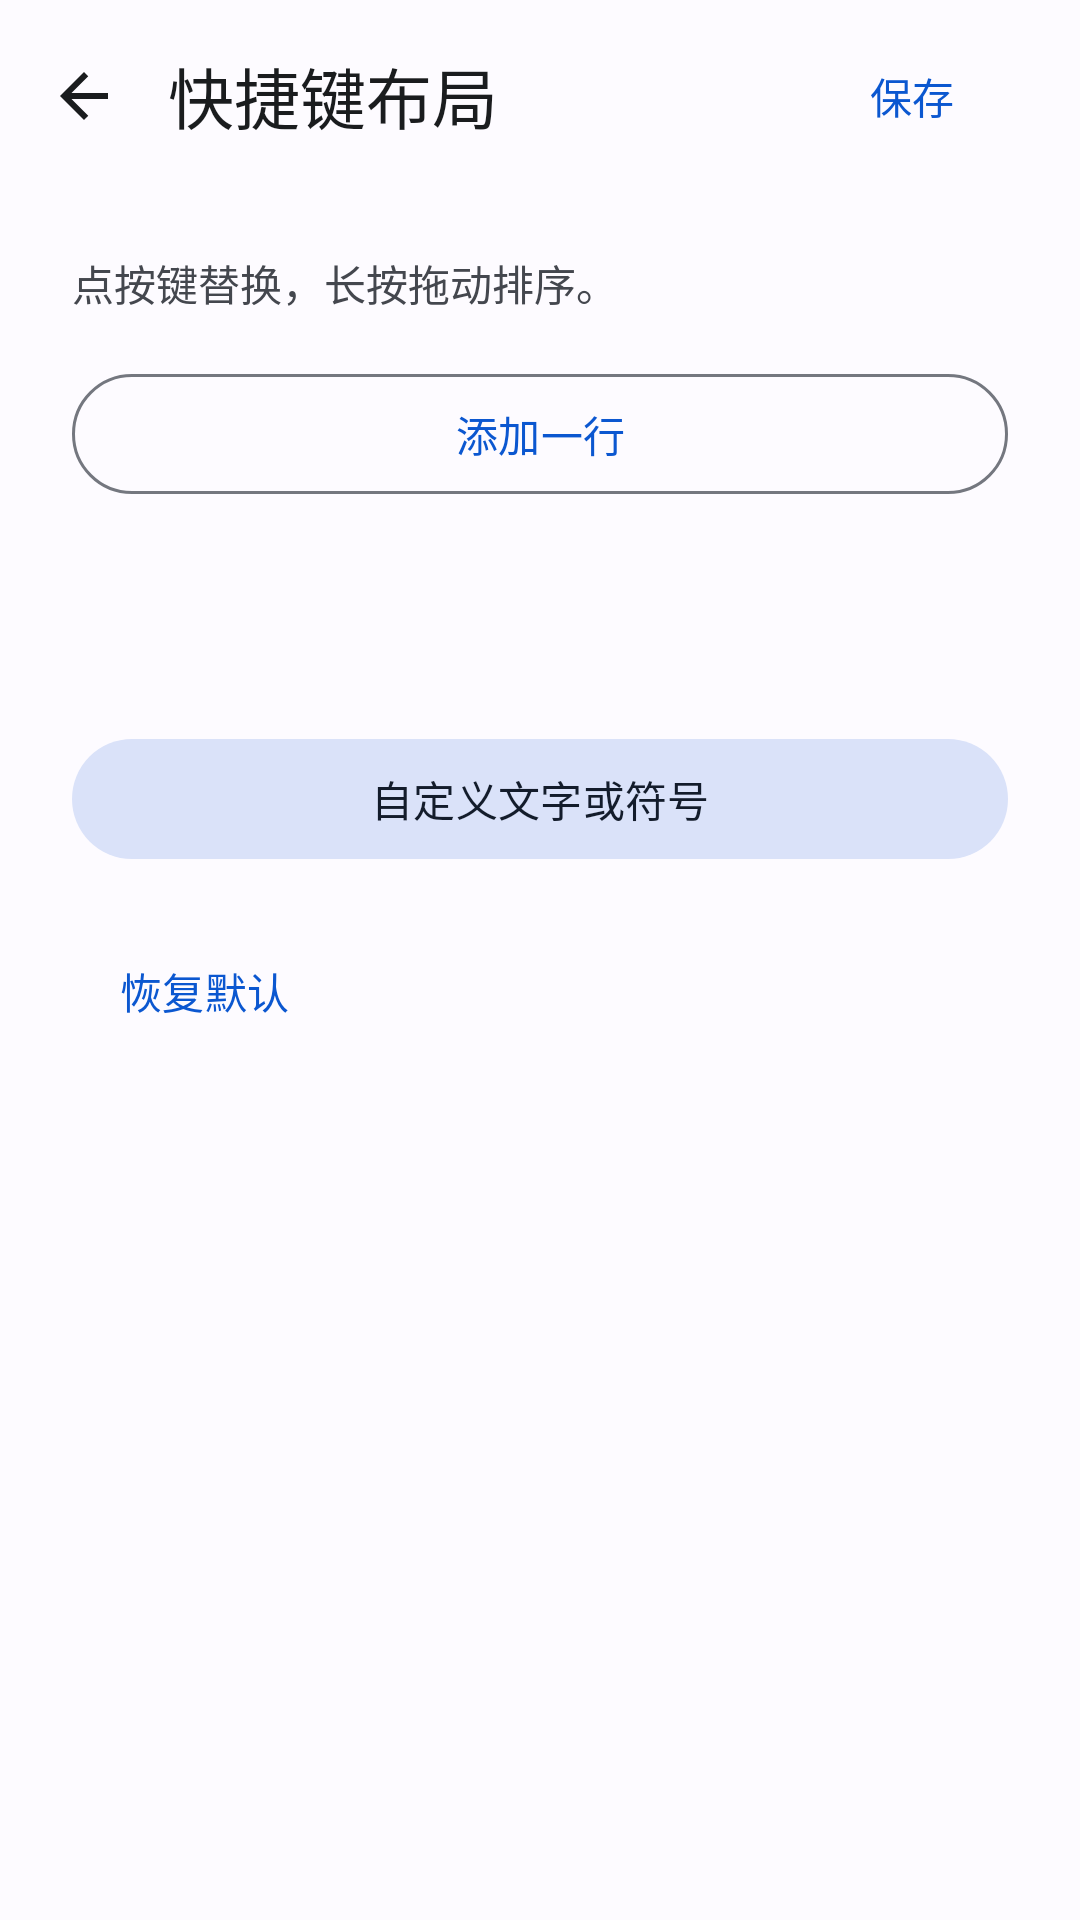

Write the Android layout XML for this screen, with the resource values it uses.
<!-- AndroidManifest.xml: application theme AppTheme -->
<!-- res/layout/dialog_extra_keys.xml -->
<?xml version="1.0" encoding="utf-8"?>
<LinearLayout
    xmlns:android="http://schemas.android.com/apk/res/android"
    xmlns:app="http://schemas.android.com/apk/res-auto"
    android:layout_width="match_parent"
    android:layout_height="match_parent"
    android:orientation="vertical"
    android:background="?attr/colorSurface"
    android:fitsSystemWindows="true">
    <LinearLayout
        android:layout_width="match_parent"
        android:layout_height="wrap_content"
        android:minHeight="64dp"
        android:gravity="center_vertical"
        android:paddingEnd="12dp">
        <ImageButton
            android:id="@+id/btn_cancel_extra_keys"
            android:layout_width="56dp"
            android:layout_height="56dp"
            android:background="?attr/selectableItemBackgroundBorderless"
            android:padding="16dp"
            android:src="@drawable/ic_arrow_back"
            app:tint="?attr/colorOnSurface"
            android:contentDescription="@string/navigate_back" />
        <TextView
            android:layout_width="0dp"
            android:layout_height="wrap_content"
            android:text="@string/extra_keys_title"
            android:textSize="22sp"
            android:textColor="?attr/colorOnSurface"
            android:id="@+id/tv_dialog_title"
            android:layout_weight="1" />
        <com.google.android.material.button.MaterialButton
            android:id="@+id/btn_save_extra_keys"
            style="@style/Widget.Material3.Button.TextButton"
            android:layout_width="wrap_content"
            android:layout_height="wrap_content"
            android:minHeight="48dp"
            android:text="@string/save" />
    </LinearLayout>
    <androidx.core.widget.NestedScrollView
        android:layout_width="match_parent"
        android:layout_height="0dp"
        android:layout_weight="1"
        android:fillViewport="true"
        android:clipToPadding="false">
        <LinearLayout
            android:layout_width="match_parent"
            android:layout_height="wrap_content"
            android:orientation="vertical"
            android:paddingStart="24dp"
            android:paddingEnd="24dp"
            android:paddingBottom="32dp">
            <TextView
                android:layout_width="match_parent"
                android:layout_height="wrap_content"
                android:paddingTop="20dp"
                android:paddingBottom="16dp"
                android:text="点按键替换，长按拖动排序。"
                android:textColor="?attr/colorOnSurfaceVariant"
                android:textSize="14sp" />
            <LinearLayout
                android:id="@+id/extra_keys_preview"
                android:layout_width="match_parent"
                android:layout_height="wrap_content"
                android:orientation="vertical" />
            <com.google.android.material.button.MaterialButton
                android:id="@+id/btn_add_key_row"
                style="@style/Widget.Material3.Button.OutlinedButton"
                android:layout_width="match_parent"
                android:layout_height="48dp"
                android:text="添加一行" />
            <TextView
                android:id="@+id/extra_keys_selection"
                android:layout_width="match_parent"
                android:layout_height="wrap_content"
                android:paddingTop="24dp"
                android:paddingBottom="12dp"
                android:textColor="?attr/colorOnSurface"
                android:textSize="16sp" />
            <LinearLayout
                android:id="@+id/extra_keys_move_actions"
                android:layout_width="match_parent"
                android:layout_height="wrap_content"
                android:orientation="horizontal" />
            <com.google.android.material.chip.ChipGroup
                android:id="@+id/extra_keys_palette"
                android:layout_width="match_parent"
                android:layout_height="wrap_content"
                android:layout_marginTop="16dp" />
            <com.google.android.material.button.MaterialButton
                android:id="@+id/btn_custom_key_text"
                style="@style/Widget.Material3.Button.TonalButton"
                android:layout_width="match_parent"
                android:layout_height="48dp"
                android:text="自定义文字或符号" />
            <com.google.android.material.button.MaterialButton
                android:id="@+id/btn_reset_extra_keys"
                style="@style/Widget.Material3.Button.TextButton"
                android:layout_width="wrap_content"
                android:layout_height="48dp"
                android:text="@string/restore_default"
                android:layout_gravity="start"
                android:layout_marginTop="16dp" />
        </LinearLayout>
    </androidx.core.widget.NestedScrollView>
</LinearLayout>
<!-- resources referenced by this layout -->
<resources>
  <!-- drawable ic_arrow_back (drawable) -->
  <vector xmlns:android="http://schemas.android.com/apk/res/android" xmlns:app="http://schemas.android.com/apk/res-auto" android:width="24dp" android:height="24dp" android:viewportWidth="24" android:viewportHeight="24"><path android:fillColor="#FFFFFFFF" android:pathData="M20,11H7.83l5.59,-5.59L12,4l-8,8 8,8 1.42,-1.41L7.83,13H20z"/></vector>
  <string name="extra_keys_title">快捷键布局</string>
  <string name="navigate_back">返回</string>
  <string name="restore_default">恢复默认</string>
  <string name="save">保存</string>
  <style name="AppTheme" parent="BaseAppTheme" />
  <color name="md_theme_primary">#0B57D0</color>
  <color name="md_theme_onPrimary">#FFFFFF</color>
  <color name="md_theme_primaryContainer">#D3E3FD</color>
  <color name="md_theme_onPrimaryContainer">#041E49</color>
  <color name="md_theme_secondary">#565E71</color>
  <color name="md_theme_onSecondary">#FFFFFF</color>
  <color name="md_theme_secondaryContainer">#DAE2F9</color>
  <color name="md_theme_onSecondaryContainer">#131C2B</color>
  <color name="md_theme_tertiary">#146C2E</color>
  <color name="md_theme_onTertiary">#FFFFFF</color>
  <color name="md_theme_tertiaryContainer">#C4EED0</color>
  <color name="md_theme_onTertiaryContainer">#072711</color>
  <color name="md_theme_error">#BA1A1A</color>
  <color name="md_theme_onError">#FFFFFF</color>
  <color name="md_theme_errorContainer">#FFDAD6</color>
  <color name="md_theme_onErrorContainer">#410002</color>
  <color name="md_theme_surface">#FDFBFF</color>
  <color name="md_theme_onSurface">#1A1C1E</color>
  <color name="md_theme_surfaceVariant">#E1E2EC</color>
  <color name="md_theme_onSurfaceVariant">#44474E</color>
  <color name="md_theme_surfaceContainerLowest">#FFFFFF</color>
  <color name="md_theme_surfaceContainerLow">#F7F8FC</color>
  <color name="md_theme_surfaceContainer">#F1F3F9</color>
  <color name="md_theme_surfaceContainerHigh">#ECEEF4</color>
  <color name="md_theme_surfaceContainerHighest">#E6E8EE</color>
  <color name="md_theme_onBackground">#1A1C1E</color>
  <color name="md_theme_outline">#74777F</color>
  <color name="md_theme_outlineVariant">#C4C6D0</color>
  <color name="term_surface">#111318</color>
  <style name="PixelBottomSheetDialogTheme" parent="ThemeOverlay.Material3.BottomSheetDialog">
          <item name="bottomSheetStyle">@style/PixelBottomSheetModalStyle</item>
      </style>
  <style name="PixelAlertDialogTheme" parent="ThemeOverlay.Material3.MaterialAlertDialog">
          <item name="shapeAppearance">@style/ShapeAppearance.Pixel.Dialog</item>
          <item name="colorSurface">?attr/colorSurfaceContainerHigh</item>
      </style>
  <style name="PixelBottomSheetModalStyle" parent="Widget.Material3.BottomSheet.Modal">
          <item name="backgroundTint">?attr/colorSurfaceContainerLow</item>
          <item name="shapeAppearance">@style/ShapeAppearance.Pixel.BottomSheet</item>
      </style>
  <style name="ShapeAppearance.Pixel.Dialog" parent="ShapeAppearance.Material3.Corner.ExtraLarge">
          <item name="cornerSize">28dp</item>
      </style>
  <style name="ShapeAppearance.Pixel.BottomSheet" parent="ShapeAppearance.Material3.Corner.ExtraLarge">
          <item name="cornerSizeTopLeft">28dp</item>
          <item name="cornerSizeTopRight">28dp</item>
          <item name="cornerSizeBottomLeft">0dp</item>
          <item name="cornerSizeBottomRight">0dp</item>
      </style>
</resources>
